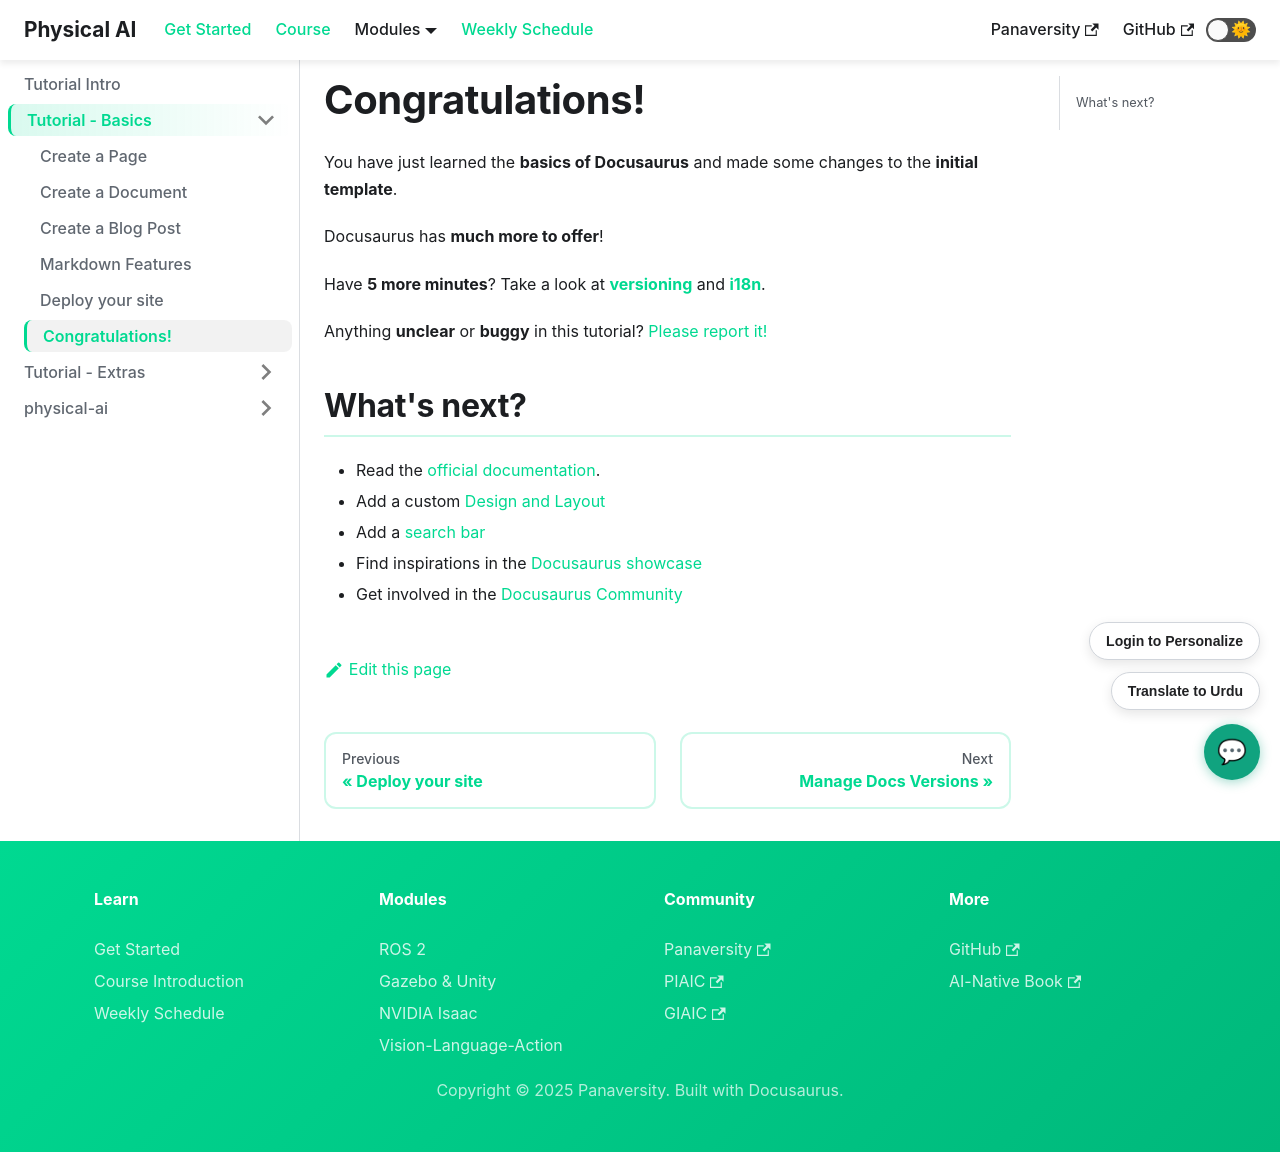

repository: abubakarzohaib141/physical-ai-textbook-frontend · page: docs/tutorial-basics/congratulations/index.html · generator: docusaurus

---
sidebar_position: 6
---

# Congratulations!

You have just learned the **basics of Docusaurus** and made some changes to the **initial template**.

Docusaurus has **much more to offer**!

Have **5 more minutes**? Take a look at **[versioning](../tutorial-extras/manage-docs-versions.md)** and **[i18n](../tutorial-extras/translate-your-site.md)**.

Anything **unclear** or **buggy** in this tutorial? [Please report it!](https://github.com/facebook/docusaurus/discussions/4610)

## What's next?

- Read the [official documentation](https://docusaurus.io/).
- Add a custom [Design and Layout](https://docusaurus.io/docs/styling-layout)
- Add a [search bar](https://docusaurus.io/docs/search)
- Find inspirations in the [Docusaurus showcase](https://docusaurus.io/showcase)
- Get involved in the [Docusaurus Community](https://docusaurus.io/community/support)
